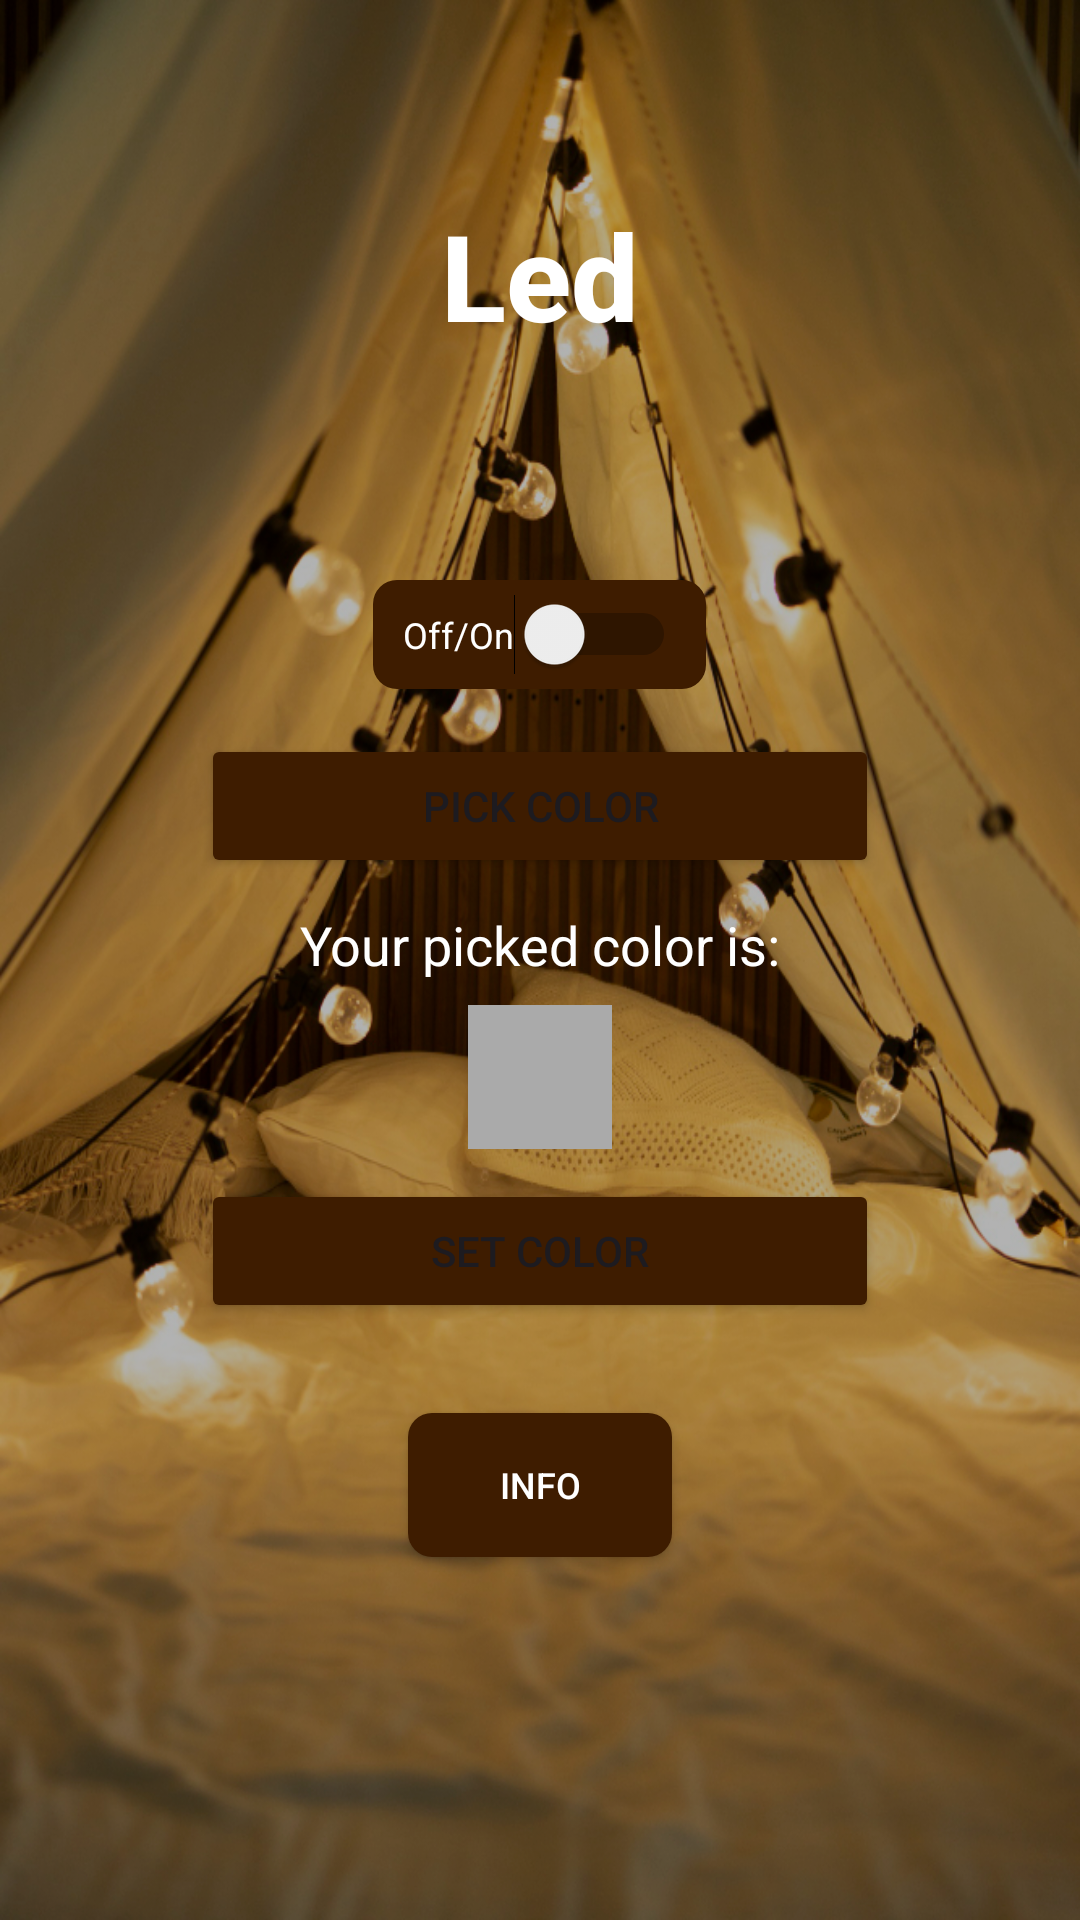

Produce the Android XML layout that renders to this screen, including the resource entries it uses.
<!-- AndroidManifest.xml: application theme Theme.AutomaTent -->
<!-- res/layout/activity_led.xml -->
<?xml version="1.0" encoding="utf-8"?>
<RelativeLayout xmlns:android="http://schemas.android.com/apk/res/android"
    xmlns:app="http://schemas.android.com/apk/res-auto"
    xmlns:tools="http://schemas.android.com/tools"
    android:id="@+id/main"
    android:layout_width="match_parent"
    android:layout_height="match_parent"
    android:background="@drawable/bg"
    tools:context=".Led">

    <RelativeLayout
        android:layout_width="match_parent"
        android:layout_height="match_parent"
        android:background="@color/black"
        android:alpha="0.3" />
    <ImageView
        android:id="@+id/backButton"
        android:layout_width="wrap_content"
        android:layout_height="wrap_content"
        android:layout_margin="16dp"
        android:src="@drawable/back"
        android:layout_alignParentStart="true"
        android:layout_alignParentTop="true" />

    <LinearLayout
        android:layout_width="match_parent"
        android:layout_height="match_parent"
        android:orientation="vertical"
        android:padding="35dp"

        >


        <View
            android:layout_width="match_parent"
            android:layout_height="30dp" />
        <TextView
            android:layout_width="wrap_content"
            android:layout_height="wrap_content"
            android:text="Led"
            android:textStyle="bold"
            android:textColor="@color/white"
            android:fontFamily="sans-serif-medium"
            android:textSize="40sp"
            android:layout_gravity="center_horizontal"/>
        <View
            android:layout_width="match_parent"
            android:layout_height="0dp" />


        <LinearLayout

            android:layout_width="match_parent"
            android:layout_height="match_parent"
            android:orientation="vertical"
            android:id="@+id/devicesLayout">

            <Switch
                android:id="@+id/switchButton"
                android:layout_width="wrap_content"
                android:layout_height="wrap_content"
                android:text="Off/On"
                android:layout_marginTop="75dp"
                android:background="@drawable/buttonformat"
                android:gravity="center"
                android:textSize="12sp"
                android:textColor="@android:color/white"
                android:padding="10dp"
                android:layout_gravity="center_horizontal"
                tools:ignore="UseSwitchCompatOrMaterialXml" />



            <Button
                android:id="@+id/pick_color_button"
                android:layout_width="match_parent"
                android:layout_height="wrap_content"
                android:layout_gravity="center"
                android:layout_marginTop="15dp"
                android:layout_marginStart="32dp"
                android:layout_marginEnd="32dp"
                android:backgroundTint="@color/brown"
                android:text="Pick Color" />

            <TextView
                android:layout_width="wrap_content"
                android:layout_height="wrap_content"
                android:layout_gravity="center"
                android:layout_marginTop="10dp"
                android:textSize="18sp"
                android:text="Your picked color is:"
                android:textColor="@color/white"/>


            <View
                android:id="@+id/preview_selected_color"
                android:layout_width="48dp"
                android:layout_height="48dp"
                android:layout_gravity="center"
                android:background="@android:color/darker_gray"
                android:layout_marginTop="8dp" />


            <Button
                android:id="@+id/set_color_button"
                android:layout_width="match_parent"
                android:layout_height="wrap_content"
                android:layout_gravity="center"
                android:layout_marginTop="10dp"
                android:layout_marginStart="32dp"
                android:layout_marginEnd="32dp"
                android:backgroundTint="@color/brown"
                android:text="Set Color" />


            <androidx.appcompat.widget.AppCompatButton
                android:id="@+id/infoButton"
                android:layout_width="wrap_content"
                android:layout_height="wrap_content"
                android:text="Info"
                android:layout_marginTop="30dp"
                android:background="@drawable/buttonformat"
                android:gravity="center"
                android:textSize="12sp"
                android:textColor="@android:color/white"
                android:layout_gravity="center_horizontal" />

        </LinearLayout>



    </LinearLayout>

</RelativeLayout>
<!-- resources referenced by this layout -->
<resources>
  <color name="black">#FF000000</color>
  <color name="brown">#3e1c00</color>
  <color name="white">#FFFFFFFF</color>
  <!-- drawable bg: png bitmap (drawable, 848531 bytes) -->
  <!-- drawable buttonformat (drawable) -->
  <ripple xmlns:android="http://schemas.android.com/apk/res/android"
      android:color="?android:attr/colorControlHighlight">
      <item android:id="@android:id/background">
          <shape android:shape="rectangle">
              <solid android:color="@color/brown" />
              <corners android:radius="8dp" />
          </shape>
      </item>
  </ripple>
  <style name="Theme.AutomaTent" parent="Base.Theme.AutomaTent" />
  <style name="Base.Theme.AutomaTent" parent="Theme.Material3.DayNight.NoActionBar">
          
          
      </style>
</resources>
